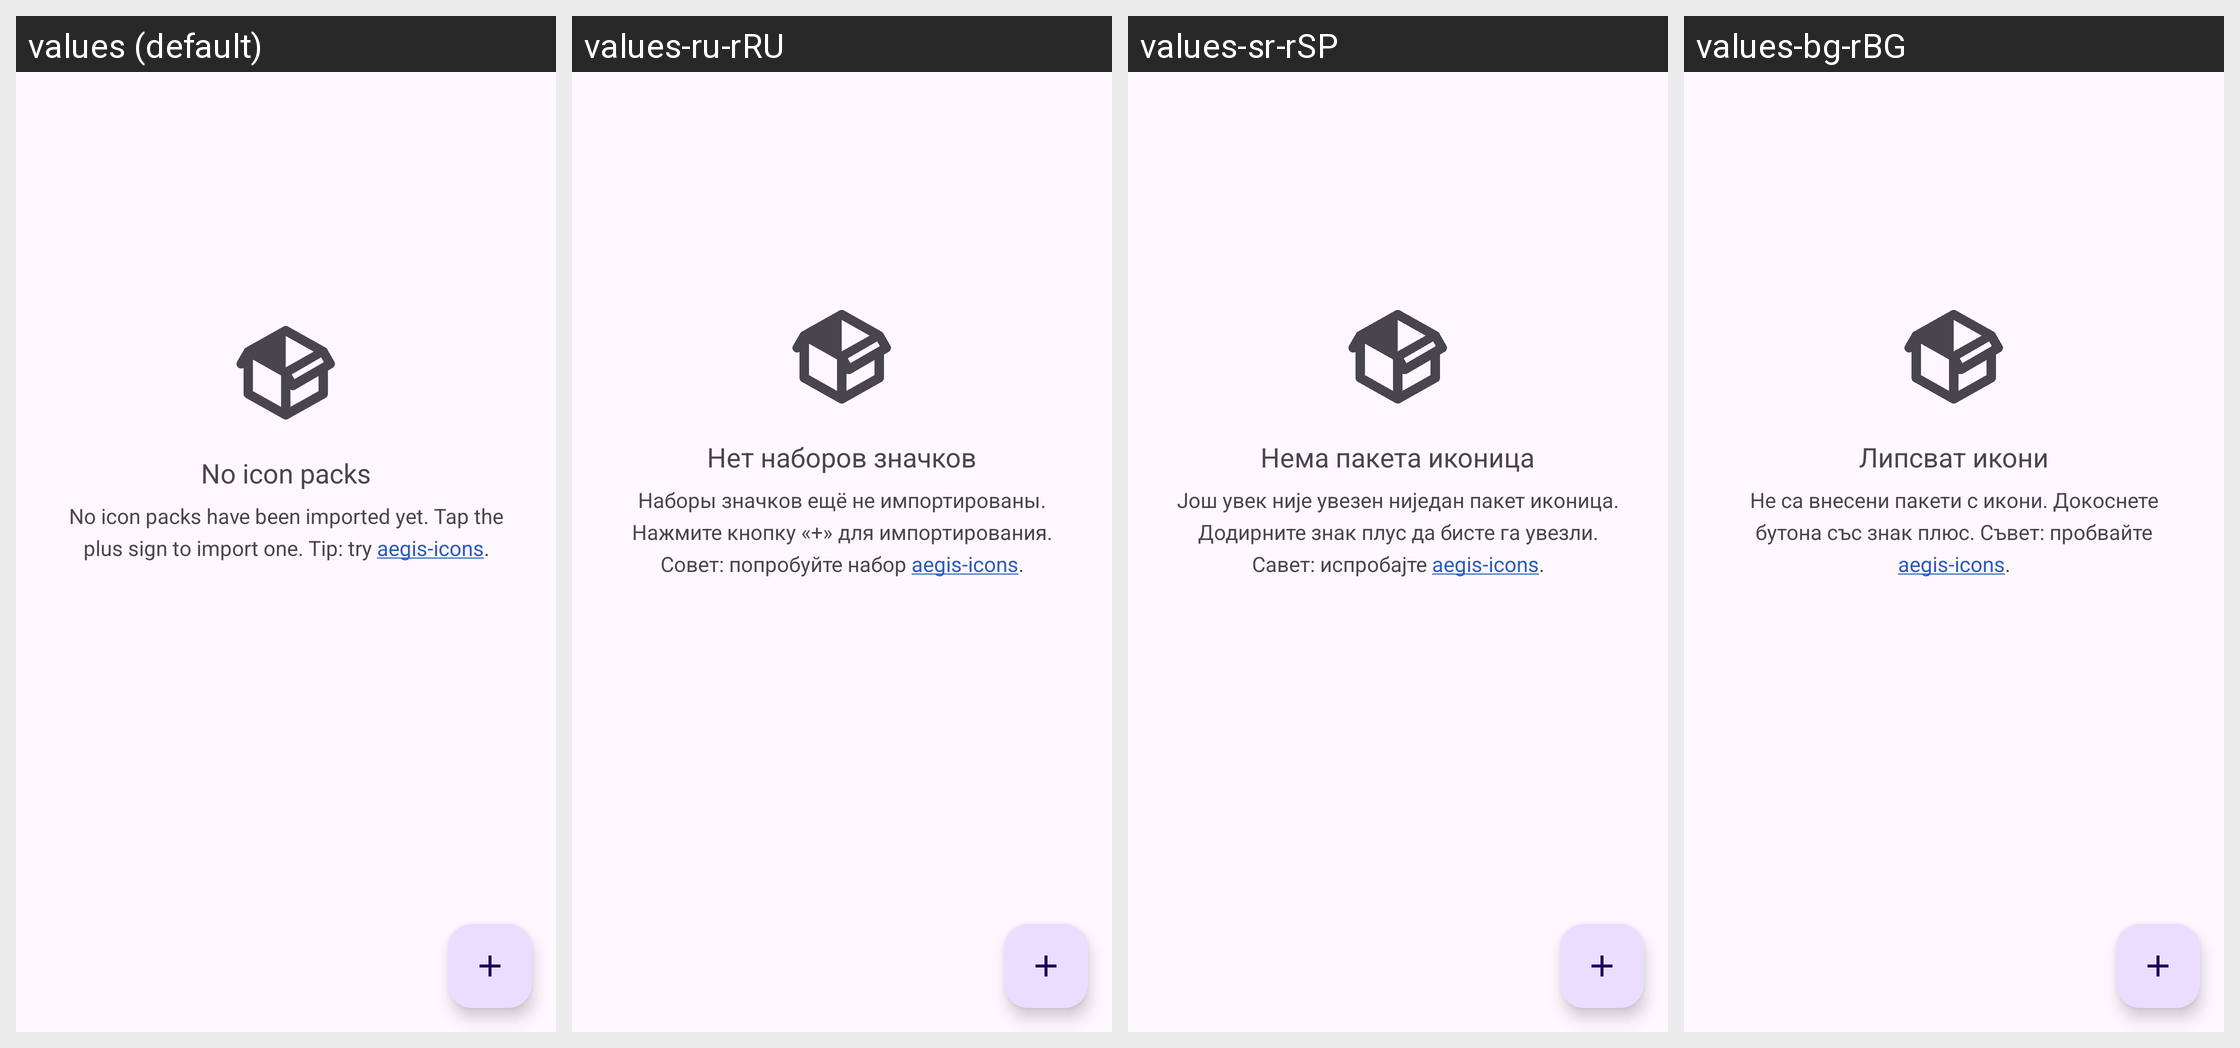

This grid shows one Android layout under several languages. Give, for every string resource on the screen, its name, the default text and each shown locale's text.
Android screen res/layout/fragment_icon_packs.xml rendered under 4 locales, left to right: values (default), values-ru-rRU, values-sr-rSP, values-bg-rBG. Device: Nexus 5 (rendered at 1080×1920; each locale shown at half size, 540×960, under a caption strip naming it); theme Theme.Aegis.Launch.
Other locales in the repository, not shown: values-ar, values-ar-rSA, values-ast-rES, values-br-rFR, values-ca-rES, values-cs-rCZ, values-da-rDK, values-de, values-de-rDE, values-el-rGR, values-eo-rUY, values-es-rES, values-et-rEE, values-eu-rES, values-fa-rIR, values-fi-rFI, values-fr, values-fr-rFR, values-fy-rNL, values-gl-rES, values-hi-rIN, values-hr-rHR, values-hu, values-hu-rHU, values-in-rID, values-it-rIT, values-iw-rIL, values-ja-rJP, values-kn-rIN, values-ko-rKR, values-lt-rLT, values-lv-rLV, values-ml-rIN, values-nb-rNO, values-nl, values-nl-rNL, values-no-rNO, values-or-rIN, values-pl-rPL, values-pt-rBR, values-pt-rPT, values-ro-rRO, values-ru, values-si-rLK, values-sk-rSK, values-sv-rSE, values-ta-rIN, values-tr, values-tr-rTR, values-uk-rUA, values-vi-rVN, values-zh, values-zh-rCN, values-zh-rTW.
Strings drawn on this screen, with the default value and each locale's value (text and hints the layout hard-codes, and strings that could not be matched under every locale, appear in the picture but are not listed):

no_icon_packs_title
  values: No icon packs
  values-ru-rRU: Нет наборов значков
  values-sr-rSP: Нема пакета иконица
  values-bg-rBG: Липсват икони

no_icon_packs
  values: No icon packs have been imported yet. Tap the plus sign to import one. Tip: try aegis-icons.
  values-ru-rRU: Наборы значков ещё не импортированы. Нажмите кнопку «+» для импортирования. Совет: попробуйте набор aegis-icons.
  values-sr-rSP: Још увек није увезен ниједан пакет иконица. Додирните знак плус да бисте га увезли. Савет: испробајте aegis-icons.
  values-bg-rBG: Не са внесени пакети с икони. Докоснете бутона със знак плюс. Съвет: пробвайте aegis-icons.
